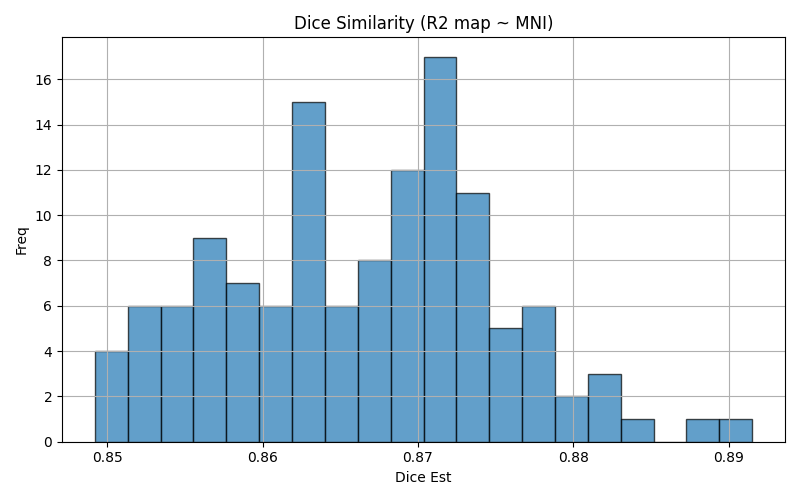

The table this chart was drawn from, first rows:
img1	img2	dice	voxinmask	voxoutmask	ratio_inoutmask
sub-09_ses-1_run-1	mni152	0.8742	89.57	10.43	8.591
sub-20_ses-1_run-3	mni152	0.8607	89	11	8.094
sub-18_ses-1_run-6	mni152	0.8552	89.55	10.45	8.571
sub-02_ses-1_run-6	mni152	0.872	88.67	11.33	7.828
sub-04_ses-1_run-2	mni152	0.8699	91.66	8.342	10.99
sub-01_ses-1_run-5	mni152	0.862	88.84	11.16	7.959
sub-05_ses-1_run-6	mni152	0.8719	89.87	10.13	8.868
sub-14_ses-1_run-1	mni152	0.8525	86.17	13.83	6.233
sub-14_ses-1_run-2	mni152	0.8545	86.4	13.6	6.351
sub-11_ses-1_run-6	mni152	0.8631	88.65	11.35	7.807
sub-13_ses-1_run-4	mni152	0.8566	86.92	13.08	6.646
sub-17_ses-1_run-5	mni152	0.8662	89.59	10.41	8.603
sub-17_ses-1_run-4	mni152	0.8628	89.35	10.65	8.39
sub-18_ses-1_run-2	mni152	0.8532	90.02	9.975	9.025
sub-18_ses-1_run-5	mni152	0.8563	89.4	10.6	8.431
sub-13_ses-1_run-3	mni152	0.8592	87.05	12.95	6.725
sub-12_ses-1_run-4	mni152	0.8749	89.96	10.04	8.964
sub-18_ses-1_run-3	mni152	0.859	89.26	10.74	8.315
sub-17_ses-1_run-3	mni152	0.862	89.54	10.46	8.558
sub-07_ses-1_run-1	mni152	0.8825	90.1	9.904	9.096
sub-16_ses-1_run-5	mni152	0.8721	90.63	9.37	9.673
sub-04_ses-1_run-4	mni152	0.8622	92.1	7.903	11.65
sub-09_ses-1_run-2	mni152	0.8749	89.45	10.55	8.479
sub-19_ses-1_run-1	mni152	0.8528	89.26	10.74	8.314
sub-07_ses-1_run-2	mni152	0.8818	89.82	10.18	8.822
sub-09_ses-1_run-5	mni152	0.8697	89.07	10.93	8.152
sub-08_ses-1_run-6	mni152	0.8698	89.7	10.3	8.707
sub-08_ses-1_run-1	mni152	0.8669	89.41	10.59	8.442
sub-12_ses-1_run-6	mni152	0.8705	89.21	10.79	8.267
sub-02_ses-1_run-5	mni152	0.8734	88.85	11.15	7.966
sub-06_ses-1_run-2	mni152	0.8731	91.61	8.386	10.93
sub-17_ses-1_run-6	mni152	0.8663	89.68	10.32	8.686
sub-17_ses-1_run-2	mni152	0.8602	89.62	10.38	8.63
sub-21_ses-1_run-5	mni152	0.871	88.83	11.17	7.949
sub-06_ses-1_run-1	mni152	0.8768	91.38	8.621	10.6
sub-10_ses-1_run-6	mni152	0.8689	88.87	11.13	7.987
sub-06_ses-1_run-3	mni152	0.8777	90.57	9.427	9.608
sub-20_ses-1_run-2	mni152	0.8619	88.94	11.06	8.041
sub-18_ses-1_run-4	mni152	0.8574	89.42	10.58	8.451
sub-08_ses-1_run-3	mni152	0.8681	89.18	10.82	8.24
sub-04_ses-1_run-6	mni152	0.8612	91.99	8.01	11.48
sub-07_ses-1_run-4	mni152	0.8839	90.11	9.892	9.109
sub-02_ses-1_run-1	mni152	0.8742	88.84	11.16	7.958
sub-20_ses-1_run-6	mni152	0.8608	88.57	11.43	7.749
sub-20_ses-1_run-4	mni152	0.8588	88.34	11.66	7.573
sub-10_ses-1_run-4	mni152	0.8659	89.7	10.3	8.712
sub-01_ses-1_run-1	mni152	0.8619	88.73	11.27	7.871
sub-06_ses-1_run-4	mni152	0.876	91.44	8.561	10.68
sub-21_ses-1_run-2	mni152	0.8732	89.24	10.76	8.292
sub-20_ses-1_run-5	mni152	0.8602	88.6	11.4	7.769
sub-15_ses-1_run-6	mni152	0.8519	88.88	11.12	7.992
sub-01_ses-1_run-3	mni152	0.8634	88.91	11.09	8.014
sub-11_ses-1_run-5	mni152	0.8644	88.71	11.29	7.854
sub-05_ses-1_run-1	mni152	0.8653	89.78	10.22	8.786
sub-13_ses-1_run-6	mni152	0.8595	86.98	13.02	6.679
sub-10_ses-1_run-5	mni152	0.8678	88.73	11.27	7.871
sub-16_ses-1_run-4	mni152	0.8707	90.77	9.23	9.834
sub-13_ses-1_run-1	mni152	0.8565	86.85	13.15	6.602
sub-19_ses-1_run-4	mni152	0.8564	89.17	10.83	8.235
sub-21_ses-1_run-3	mni152	0.8731	89.23	10.77	8.282
... 66 more rows
